pico-8 play session: no input (idle)

[t = 1 s] idle ~1s (no d-pad/buttons)
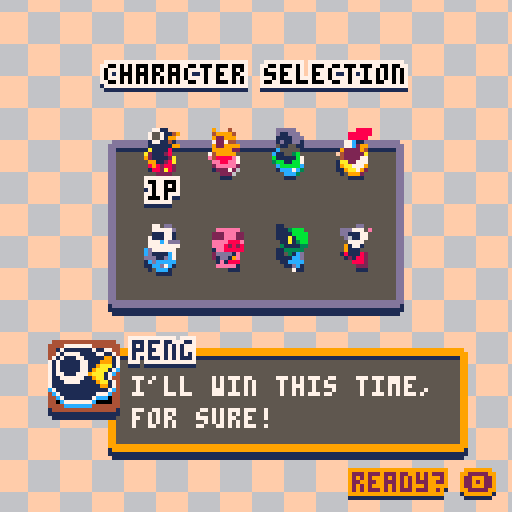
[t = 2 s] idle ~2s (no d-pad/buttons)
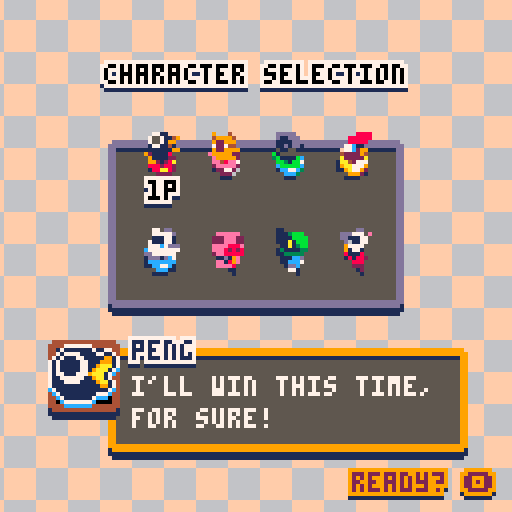
[t = 4 s] idle ~4s (no d-pad/buttons)
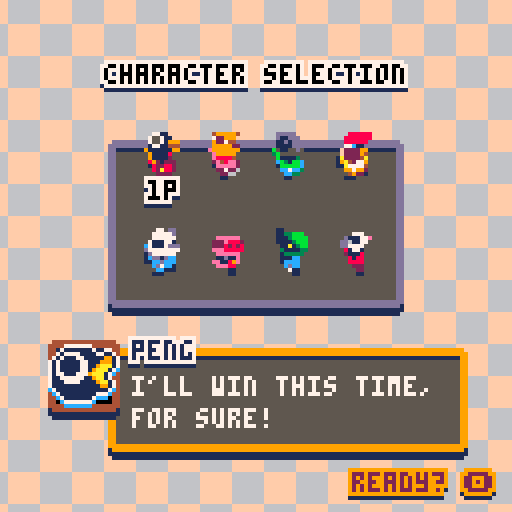
[t = 6 s] idle ~6s (no d-pad/buttons)
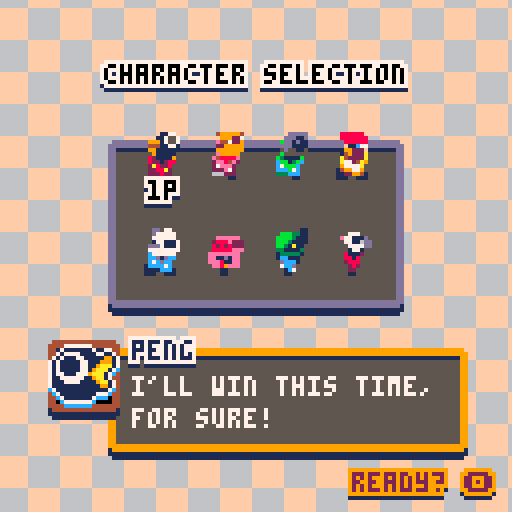
[t = 8 s] idle ~8s (no d-pad/buttons)
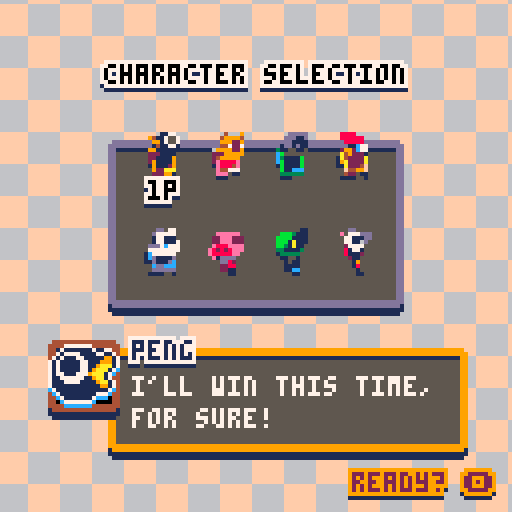

pico-8 cartridge
version 35
__lua__
--game maker
--[[
mx=0  my=0//map x/y
mx8=0 my8=0
mw=16 mh=16
//mw8=0 mh8=0
//mwc=0 mhc=0
]]--
//xof=0 yof=0//24
cam_x=0  cam_y=0

ic=0 sw=3

ww=128//flr(128/mw)*mw
wh=64//flr(64/mh)*mh
ww8=1024//ww*8
wh8=512//wh*8

fwait=0

dxs={-1,1,0,0}
dys={0,0,-1,1} 

scene="menu"
song=nil

function gotoscene(s)
 scene=s
 //_init()
 inits[scenes[scene]]()

 //18 - space
 //30 -
 //48 - 
 play(scene=="play" and 18 or 48)  
end

function play(m)
 if(m==song)return
 song=m
 music(m)
end

function _init() 
 
 scenes={
  menu=1,
  play=2,
  news=3,
  char=4,
  scor=5,
  podi=6,
  prac=7
 }

 inits={
  ini_menu,
  ini_play,
  ini_news,
  ini_char,
  ini_scor,
  ini_podi,
  ini_prac
 }

 updates={
  upd_menu,
  upd_play,
  upd_news,
  upd_char,
  upd_scor,
  upd_podi,
  upd_prac,
 } 

 draws={
  drw_menu,
  drw_play,
  drw_news,
  drw_char,
  drw_scor,
  drw_podi,
  drw_prac
 }

 draw_ends={
  drwend_menu,
  nil,
  nil,
  drwend_char,
 }
 
 gotoscene(scene)
 //inits[scenes[scene]]()
end

--[[
function upsc()
 //mx8=mx*8
 //my8=my*8
 //mw8=mw*8
 //mh8=mh*8
 //mwc=mw+mx-1
 //mhc=mh+my-1
end]]--

function upd_cam()
 camera(cam_x,cam_y)
end

function cit(sv,f)
 return (sv or sw)/2
 -cos(time()*(f or 0.72))*(sv or sw)/2
end


function _update()
 ci=cit()
 
 while fwait>0 do
  fwait-=1
  flip()
 end
 
 upd_cam()
 //upsc()
 
 updates[scenes[scene]]()
 allsteps()
end

function _draw()
 cls()
 pal()

 draws[scenes[scene]]()
 alldraws()
 local de=draw_ends[scenes[scene]]
 if(de)de()
 //debug
 print(str,cam_x,cam_y+8,7) 
end


str=""
function prnt(s)
 if(s==nil)return
 str= s .."\n" .. str
end

-----
-----
objs={}
function b2n(value)
 return value==true and 1 or 0
end

function objdist(u,v)
 return pdist(u.x,u.y,v.x,v.y)
end

function objdir(u,v)
 return pdir(u.x,u.y,v.x,v.y)
end

function pdist(x1,y1,x2,y2)
 local xx=x2-x1
 local yy=y2-y1
 return sqrt(xx*xx+yy*yy)
end

function pdir(x1,y1,x2,y2)
 return atan2(x2-x1,y2-y1)*360 
end

function mot_add(obj,d,spd)
 obj.hs+=cos(d/360)*spd
 obj.vs+=sin(d/360)*spd
end

function mot_set(obj,d,spd)
 obj.hs=cos(d/360)*spd
 obj.vs=sin(d/360)*spd
end

function rndf(i)
 return rnd(i)-i/2
end

function boxd(u,v,d)
 return abs(u.x-v.x)<d 
     and abs(u.y-v.y)<d
end

function destroy(obj)
 if(obj==nil)return
 obj.step=nil
 obj.draw=nil
 del(objs,obj)
end

function allsteps()
 zorder()
 
 foreach(objs, function(u)
  step(u)
  if(u.step)u.step(u)
 end)
 
end

function alldraws()
 
 foreach(objs,function(u)
  if u.draw then
   u.draw(u)
  elseif not u.vis==false 
  and incam(u)
  then
   draw(u)
  end 
 end)
 
end

function step(obj)
 if(obj==nil)return

 obj.px,obj.py,obj.pz=obj.x,obj.y,obj.z
 
 obj.spd=sqrt(obj.hs*obj.hs
              +obj.vs*obj.vs)
//             +obj.zs*obj.zs)
             
 obj.x+=obj.hs 
 obj.y+=obj.vs
// obj.z+=obj.zs
 obj.ci+=obj.as
 
 if obj.ang then
  while obj.ang>360 do
   obj.ang-=360
  end
 
  while obj.ang<0 do
   obj.ang+=360
  end
 end

 while obj.ci<0 or obj.ci>=obj.ic do
  if(obj.animend)obj.animend(obj)
  
  if obj.re then
   obj.as*=-1
   obj.ci= obj.ci<0 and 0 or obj.ic-0.001
   return
  end
  
  obj.ci=obj.ci+obj.ic*(obj.ci<0 and 1 or -1)
 end
 
end

function draw(obj,x,y)
 if(not obj or not obj.sp) return
 
 obj.esp=flr(obj.sp+obj.ci)
  
--[[ local col=nil
 if obj.outline then 
  col = obj.ocolor
 end]]--
 
 local tx=obj.x+(x or 0)//+xof+mx8
 local ty=obj.y+(y or 0)//-(obj.z or 0)//+yof+my8
 
 //prnt(obj.sp.."-"..obj.ci)
  
 if obj.ang then
  spr_r(obj.esp,tx,ty,obj.ang,1,1)
 else
  spr(obj.esp,tx,ty)
 end
 --[[
 outline_sprite(obj.esp,
 obj.outline and obj.ocolor or nil,
 tx, ty,
 1,1,//abs(obj.xs), abs(obj.ys),
 (obj.xs or 0)<0,(obj.ys or 0)<0)  
 ]]--
end

function nobj(sp,ix,iy,pf)
 local ao={
  sx=ix,sy=iy,
  x=ix, y=iy, 
  px=ix, py=iy,
  xs=1, ys=1,
  hs=0, vs=0,
  z=0,  //zs=0,//zscale=1
  sp=sp, esp=sp,
  as=1, ic=1, ci=0,
  re=false,
  sw=8, sh=8,
  vis=true
 }
 
 if pf then return ao end
 add(objs,ao) 
 return ao
end


function create(obj)
 add(objs,obj)
 return obj
end


function addtotbl(tbld,tbls)
 for i, v in pairs(tbls) do  
  tbld[i]=v
 end
end


function zorder()
 local a=objs
 
 for i=1,#a do
  local j = i
  while j > 1 and a[j-1].z > a[j].z do
   a[j],a[j-1] = a[j-1],a[j]
   j-=1
  end
 end
end

function outline_sprite(nn,col_outline,x,y,w,h,flip_x,flip_y)
  
  local n=nn or 0

  -- draw outline
  if col_outline then
   flx=flip_x
   fly=flip_y
   
   shadow(n,12,2,x,y+1,w,h)//,w,h,flip_x,flip_y)
   shadow(n,7,2,x,y,w,h)//,w,h,flip_x,flip_y)
   shadow(n,col_outline,1,x,y,w,h)//,w,h,flip_x,flip_y)
  end

  -- reset palette
  pal()
  
  -- draw final sprite  
  spr(n,x,y,w,h,flip_x,flip_y)
  
end

function shadow(n,c,d,x,y,w,h,flip_x,flip_y)
 colorize(c)
 
 for xx=-d,d do
  for yy=-d,d do
   if abs(xx)+abs(yy)==d then
    spr(n,x+xx,y+yy,w,h,flx,fly)
   end
  end
 end
end

function colorize(c)
 for col=1,15 do pal(col,c) end 
end

function outline_text(str,x,y,col,ocol)
 for i=-1,1 do
  for j=-1,1 do
   print(str,x+i,y+j,ocol)
  end
 end
 print(str,x,y,col)
end

function incam(u)
 return u.x==mid(cam_x-8,u.x,cam_x+127)
 and u.y==mid(cam_y-8,u.y,cam_y+127)
end

function setoutline(u,col)
 u.outline=true//col and true or false
 u.ocolor=col or 0
end

function grid(maxi,maxj,func)
 for i=1,maxi do
  for j=1,maxj do
   local b=func(i,j)
   if(b==false)return false
  end
 end
 return true
end

function clamp(cv,tv,th)
 return abs(cv-tv)<th and tv or cv
end

function avg(a,b)
 return (a+b)/2
end

function ppos(u)
 u.x=u.px or u.x
 u.y=u.py or u.y
end

function spos(u)
 u.x=u.sx
 u.y=u.sy
end

function flpc()
 return rnd(2)>1
end

function fspd(u,f)
 u.hs*=f
 u.vs*=f
end

--[[function toclp(v,seg)
 return flr(v/seg)*seg
end]]--

//rotate
function spr_r(s,x,y,a,w,h)
 sw=(w or 1)*8
 sh=(h or 1)*8
 sx=(s%16)*8
 sy=flr(s/16)*8
 x0=flr(0.5*sw)
 y0=flr(0.5*sh)
 a=a/360
 sa=-sin(a)
 ca=cos(a)
 for ix=0,sw-1 do
  for iy=0,sh-1 do
   dx=ix-x0
   dy=iy-y0
   xx=flr(dx*ca-dy*sa+x0)
   yy=flr(dx*sa+dy*ca+y0)
   if (xx>=0 and xx<sw and yy>=0 and yy<=sh) then
    local sv=sget(sx+xx,sy+yy)
    if sv!=0 
    and sx+xx>=sx 
    and sx+xx<sx+8
    and sy+yy>=sy
    and sy+yy<sy+8
    then
     pset(x+ix,y+iy,sget(sx+xx,sy+yy))
    end
   end
  end
 end
end

function shuffle(t)
 for n=1,#t*2 do -- #t*2 times seems enough
  local a,b=flr(1+rnd(#t)),flr(1+rnd(#t))
  t[a],t[b]=t[b],t[a]
 end
 return t
end

function reverse(t)
 for i=1,#t/2 do
  local oob=t[i]
  local ti=#t-i+1
  t[i]=t[ti]
  t[ti]=oob
 end
end
-->8
--main menu
bindex=2
pbindex=nil
game_mode="cup"

xof=0


function ini_menu()
 reload()
 pbindex=nil
 //music(30)
 
 menuitem(1)
end

function upd_menu()
 
 //play stuff
 if(hitinv>0)hitinv-=1
 
 
 if pbindex!=bindex then
  destroycars()
  carc=1
  
  if bindex==1 then
   //nothing here news
  elseif bindex==2 then
   for i=1,3 do
    ncar(i,25+i*10,60)   
   end  
  elseif bindex==3 then
   for i=1,3 do
    local nc=ncar(i,25+i*10,60) 
    if(i==1)bombc=nc
   end
   
   dmtype=2
  elseif bindex==4 then
   ncar(1,25+1*10,60)   
  end
  
  crsx={42,68,42}
  crsy={50,50,50}
  dmwait=0
  pbindex=bindex 
 end
 //carcolcheck()

 
 xof=clamp(xof*0.68,0,1)
 
 if(btnp(0))bindex-=1 xof=8 sfx(62)
 if(btnp(1))bindex+=1 xof=-8 sfx(62)
 bindex=mid(2,bindex,4)
 
 if btnp(4) then
  sfx(61)
  //todo set values
  if bindex==1 then
   gotoscene("news")
  elseif bindex==2 then
   destroycars()
   tlaps=10
   tcars=8
   
   milaps={
   flr(1),//rnd(2)+0),
   flr(rnd(2)+2),
   flr(rnd(2)+4),
   flr(rnd(2)+6)}//{1,2,3,4,5,6,7}
   
   game_mode="cup"
   gotoscene("char")
  elseif bindex==3 then
   destroycars()
   tlaps=0
   tcars=8
   milaps={1}
   game_mode="grounds"
   gotoscene("char")
  elseif bindex==4 then
   destroycars()
   gotoscene("prac")
  end
  
 end
end

x=-50
function drw_menu()
 //rect(0,0,127,127,1)
 
 //oval(40,54,88,74)
 
 tic()

 local cols={
  {15,14,14},//news
  {15,6,9},//cup
  {6,12,13},//grounds
  {6,7,7},//prac
 }//white

 pal(13,cols[bindex][3])
 map(3,3,xof+24,24,10,7)
 pal()
end

function drwend_menu()

 local mtexts={
  "news",
  "grand prix",
  "battle royale",
  "practice",
  "credits",
 }
 
 
--logo

 local lx=63-5*8/2
 local ly=2//2+cit(6,0.53)*0.75
 shadow(139,1,1,
 lx,ly+1,5,4)
 shadow(139,2,1,
 lx,ly,5,4)
 pal()
 spr(139,lx,ly,5,4)
 
 //rectfill(0,1,7,6,0)
 //spr(144+flr(time()*4)%4,0)
 
--game mode title 
 local ccs={2,2,1,5,5}
 local at=mtexts[bindex]
 outline_text(
 at,
 64-#at*2+xof/2,82,10,ccs[bindex])
 
--arrow buttons  
 if bindex>2 then
  spr(182,16+cit()/2,52,1,1)
 end
 
 if bindex<#mtexts-1 then
  spr(183,106-cit()/2,52)
 end
 
--play
 outline_textb("play 🅾️",
 50,94+cit()/2,ccs[bindex])

--by calixjumio
 //outline_textb(
 print(
   "\66\89",2,121,5,1) 
 outline_text("@\67\65\76\73\88\74\85\77\73\79",
   13,121,9,1)
 //outline_textb(
 print(
 "\77\85\83\73\67 \66\89",
 68,121,5,1)
 outline_text(
 "gruber",103,121,14,1)   
end

function outline_textb(astr,x,y,c,c2)
 outline_text(astr,x+cam_x,y+1+cam_y,1,1)
 outline_text(astr,x+cam_x,y+cam_y  ,c or 0,c2 or 7)
end


t=0
function tic()

local pcol={1,0}

 local cols={
  {15,14},//news
  {15,6},//cup
  {12,6},//grounds
  {7,6},//prac
 }//white

 local inplay=scene=="play"
           or scene=="scor"
 local bc=inplay
       and pcol
       or  cols[bindex]
 
 local tt=inplay and 0.03 or time()/16 
 tx=sin(tt)*32+0.5//t%(8*#bc)
 ty=cos(tt)*32+0.5//t%(8*#bc)
 for i=-4,20 do
  for j=-4,20 do
   //local sp=184+(i+j)%2
   local c=1+(i+j)%#bc
   local xp=i*8-tx
   local yp=j*8-ty
   local acol=
   rectfill(xp,yp,xp+7,yp+7,bc[c])
  end
 end
 
 //rectfill(0,32,127,127-56,bgs[bindex])
 //t=t+bindex/2-1
end
-->8
--play

crsx={}
crsy={}
cars={}
gmode=1

milaps={1}//{1,2,3,4,5,6,7}
mindex=1
maplv=1

dmwait=1
racen=1
tlaps=1//10
mlaps=0
rwait=0
lwait=0
placc={}
hitinv=0

function ini_play()
 maplv=milaps[mindex]
 mlaps=0
 palt()
 placc={}
 rwait=30*3.5
 
 local mtxt="end race"
 menuitem(1,mtxt, function()
  gotoscene("menu")
 end) 
 
 reload()
 destroycars()
 
 rerace()
end

function destroycars()
 if cars then
  foreach(cars, function(acar)
   destroy(acar)  
   del(cars,acar)
  end)
 end
end

function rerace()
 
 //1. snipe
 //2. bomb
 dmtype=1
 dmtime=30*15
 dmwait=30*15
 bombc=nil
 hitinv=0
 cars={}
 crsx={}
 crsy={}
 
 //move all to 0,0
 for i=0,15 do
  for j=0,15 do
   mset(i,j,
   mget(maplv*16+i,j))
  end
 end
 
 for s=112,127 do
  for i=0,0+15 do
   for j=0,15 do
    if mget(i,j)==s then
     add(crsx,i*8)
     add(crsy,j*8)
     mset(i,j,80)
    
    elseif mget(i,j)==110then 
     
     if #cars<tcars then
      local id=c_cars[#cars+1].id
     
      local acar=ncar(id,
      i*8,j*8)  
         
      for cci=1,#ctrls do
       if ctrls[cci]==acar.id then
        acar.ctrlid=cci-1
        acar.ctrl=true  
        
        acar.draw=function(u)
         cardraw(u)
         if flr(time()*8)%2==0 
         and rwait>0 then
          outline_text(
          (acar.ctrlid+1).."p",
          u.x+1,u.y-8,0,7)
         end
        end    
       end
      end
      
      
     end  
     mset(i,j,80)
     
    end
    
   end
  end
 end
 
 add(crsx,crsx[1])
 add(crsy,crsy[1])
 
end

function ncar(id,x,y)
 local sp=1+(id-1)*8
 local car=nobj(sp,x,y)
 add(cars,car)
 car.id=id-1
 car.ang=0
 car.place=0
 car.as=0.25
 car.ic=4
 car.ts=0
 car.turn=0
 car.run=0
 car.curt=1
 car.col=7
 car.laps=0
 car.xs=-1
 car.draw=cardraw
  
 car.step=function(u)
  
  if(rwait>0)return
  
  if game_mode=="cup" then
   if u.laps>=tlaps then
    u.ctrl=false
   end
  end
     
  u.z=u.y
  
  local pd=pdir(u.x,u.y,
            crsx[u.curt],
            crsy[u.curt])
  local pdst=pdist(u.x,u.y,
            crsx[u.curt],
            crsy[u.curt])
  local da=u.ang-pd+rndf(100)
   
   
  if u.ctrl then
   //user input
   if(btn(0,u.ctrlid))u.turn=1
   if(btn(1,u.ctrlid))u.turn=-1
   if(btn(2,u.ctrlid))u.run=1
   if(btn(3,u.ctrlid))u.run=-1
   
  else
   
   
   if abs(da)<60 or abs(da)>300 then
    u.run=1
   end
   
   if (da<-10 and da>-170)
   then
    u.turn=1 
   elseif (da>10 and da<170)
   then
    u.turn=-1
   elseif da>0
   then
    u.turn=1 
   else
    u.turn=-1
   end
   
   //if close enough, +1 curt
   
  end 
  
  if pdst<24 then    
    u.curt+=1
    if(u.curt>#crsx-1)u.curt=1 
  end
  
  u.ts+=u.turn
  u.ang+=u.ts
  u.ts*=0.75
  u.turn*=0.75
  u.run*=0.75
  
  local tx=u.x/8+0.5
  local ty=u.y/8+0.5
  
  local fl=mget(tx,ty)
  
  if u.curt>=#crsx-1 and fl==111 then
   u.curt=1
   u.laps+=1
   if u.laps>mlaps then
    mlaps=u.laps
    lwait=60
   end
   
   if u.laps==tlaps then
    add(placc,u.id+1)
    u.fplace=#placc
   end
   
   snd(0)
   //addvfx(140,u.x,u.y-4)
  end
  
  if dmwait<=0 then
   
   if dmtype==1
   and u.place==#cars then
    u.run*=1.1
   end
   
   if dmtype==2
   and bombc==u then
    u.run*=1.25
   end
   
   if dmtype==3 
   and u.place==1 then
    fspd(u,0.92)
    u.turn+=rndf(1)
   end
   
  end
  
  if fget(fl,5) then
  //slippery
   mot_add(u,u.ang,u.run/20)
   u.ic=2
  elseif not fget(fl,0) then
  //bumpy
   mot_add(u,u.ang,u.run/5)
   fspd(u,0.9)
   u.ic=2
  else
  //normal
   mot_add(u,u.ang,u.run/5) 
   fspd(u,0.9)
   u.ic=4
  end 
  
  if u.run>0 
  and scene=="play" then
   sfx(59,2,u.spd*10,u.spd*10+1)
  end 
  
  local f0=fget(fl,1)
  local f1=fget(fl,2)
  local f2=fget(fl,3)
  local f3=fget(fl,4)
  
  local iscor= (f0 and f2)
  or (f0 and f3)
  or (f1 and f2)
  or (f1 and f3) 
  local sf= iscor and 0.025 or 0.1
  
  if f0 or f1 or f2 or f3 then
   snd(2)
  end
  
  if(iscor)fspd(u,0.9)
  
  if f0 and f1 and f2 and f3 then
   
   local dist=pdist(u.x,u.y,flr(tx)*8,flr(ty)*8)-1
   local adir=pdir(u.x,u.y,flr(tx)*8,flr(ty)*8)
   mot_add(u,adir,-dist*dist*0.05)
  else
   if f0 then
   
    local xdist=tx*8-u.x-1
    u.hs-=xdist*xdist*sf
   end
  
   if f1 then
    local xdist=tx*8-u.x-1
    u.hs+=xdist*xdist*sf
   end
  
   if f2 then
    local ydist=ty*8-u.y-1
    u.vs-=ydist*ydist*sf
   end
  
   if f3 then
    local ydist=ty*8-u.y-1
    u.vs+=ydist*ydist*sf
   end
  end  
 end
 
 return car
end

function cardraw(u)
 for i=0,2 do
  spr_r(u.sp+2-i,u.x,u.y-i+1,u.ang,1,1)   
 end
    
 if(u.hs>0.1)u.xs=-1
 if(u.hs<-0.1)u.xs=1
 
 spr(u.sp+u.ci+3,u.px+1,
 u.py-4,1,1,u.xs==1)  
 
 //place
 if u.fplace then
  outline_textb(u.fplace,
  u.x+3,u.y-8)
 end
 
 if dmwait>0 then return end
 
 if dmtype==1
 and u.place==#cars then
  spr(128+(time()*10)%4,
  u.px*4-u.x*3,u.py*2-u.y-8)
  return
 end
 
 //draw bomb
 if dmtype==2
 and u==bombc then
  spr(132+(time()*10)%4,
  u.px*4-u.x*3-2,u.py*2-u.y-8)
  return
 end
 
 //draw crown
 if dmtype==3
 and u.place==1 then
  spr(144+(time()*10)%4,
  u.px*4-u.x*3,u.py*2-u.y-8)
  return
 end
end
 
function upd_play()
 if rwait>0 then
  rwait-=1
  return
 end
 
 if lwait>0 then
  lwait-=1
 end
 
 if dmwait>0 then
  if(game_mode=="grounds")dmwait-=1
  if dmwait==0 then
   if dmtype==2 then
    bombc=cars[#cars]
   end 
  end 
 else
  dmtime-=1
 end
 
 //if everyone finished lines
 //destroy all and goto
 if #placc==#c_cars then
  if next_scene==nil then
   if game_mode=="grounds" then
    //reverse array
    reverse(placc)
   end
  

   next_scene=#milaps>1 and "scor" or "podi"
    
   nswait=60
  else
   nswait-=1
   if nswait<=0 then
    destroycars()
    if(#milaps<=1)scorensort()
    //prnt(#milaps)
    gotoscene(next_scene)
    next_scene=nil
   end
  end
 end
 
 if(hitinv>0)hitinv-=1
 
 if(#crsx>2)carorder()
 
 for i=1,#cars do
  cars[i].place=i
 end
 
 if dmtime<=0 then
  
  
  if dmtype==1 then
   local u=cars[#cars]
   
   add(placc,u.id+1)
    u.fplace=#cars

   del(cars,u)
   destroy(u)
  elseif dmtype==2 then
   local u=bombc
   add(placc,u.id+1)
    u.fplace=#cars
   
   del(cars,u)
   destroy(u)
   
   bombc=nil
  elseif dmtype==3 then
   
  end
  
  
  dmwait=30*#cars*2
  dmtime=30*#cars*2
  dmtype=dmtype%3+1
  
  if #cars==1 then
   dmtype=-1
   
   local u=cars[1]
   add(placc,u.id+1)
   u.fplace=1
   
   
  end
   
  
 end

 
 carcolcheck()
end


function carcolcheck()
//check collisions
 for i=1,#cars do
 
  local u=cars[i]
  for j=1,#cars do
  
   local co=cars[j]
   if not(co==u) then
   
    if boxd(u,co,8)then
     local ds=objdist(u,co)
     if ds<8 then
    
      local pd=objdir(u,co)
      mot_add(u,pd,-0.8)
      mot_add(co,pd,0.8)
      
      //if bumpy cars
--[[
      u.turn+=rndf(2)
      co.turn+=rndf(2)
      u.ang+=rndf(2)
      co.ang+=rndf(2)
      ]]--
      fspd(u,0.98)
      fspd(co,0.98)
      
      if(u.place<co.place)then
       snd(1)
      end
     
      if u==bombc  
      and hitinv<=0 then
      
       bombc=co
       hitinv=4
            
      end
      fspd(u,0.5)
     end//end if collides
    end//end if box collide
   end//end if not same obj
   
  end//end for i
 end//end for j
end


function drw_play()
 tic()
 map(3,3,xof+24,24,10,7)
 
 map(0,0,0,0,16,16)
 
 
 if game_mode=="grounds"
 and rwait<=0 then
  
  if dmwait>0 then
   local secs=tostr(flr(dmwait/30)).."\83"
  
  	outline_textb("standby",50,56)
  	outline_textb(secs,64-#secs*2,64)
  else
   local secs=tostr(flr(dmtime/30)).."\83"

   if dmtype<3 then
  	 outline_textb("\69\76\73\77\73\78\65\84\73\78\71",64-22,50)  
   end
   
   if dmtype>=0 then
    local txts={
     "last place!",
     "hot potato!",
     "huge crown!"
    }
    txts[0]="oops"
  	 outline_textb(txts[dmtype],64-#txts[dmtype]*2,56)
  	 outline_textb(secs,64-#secs*2,64)
   end
  end
 end
 
 
 local ssx=64-12
 local ssy=64-4
 if rwait>0 then
  spr(176,ssx,ssy,3,1)
  spr(179,ssx,ssy,3-flr(rwait/30),1)
  
  local tlx=tlaps.." laps"
  if game_mode=="grounds" then
   tlx="survive"
  elseif game_mode=="cup" then
   
   if rwait>60 then
    tlx="race "..mindex.."/"..#milaps   
    if mindex==#milaps then
     tlx="last race"
    end
   end  
  end
  
  
  if(rwait==1)lwait=60
  outline_textb(tlx,64-#tlx*2,64-12,0,7)
 end
 
 
 if game_mode=="cup"
 and lwait>0 
 and mlaps<tlaps then
  local tlx="lap "..(mlaps+1).." / "..tlaps
  if(mlaps+1==tlaps)tlx="final lap"
  outline_textb(tlx,64-#tlx*2,64-12,0,7)
 end
 
 if dmtype==-1 then
  return
 end
 
 local lcar=cars[#cars]
 if(bombc)lcar=bombc
 if(dmtype==3)lcar=cars[1]
 
end

function carcompare(acar,lcar)
 
 if acar.laps<lcar.laps then
  //if less laps: do
  return false
 elseif acar.laps==lcar.laps 
 and acar.curt<lcar.curt then
  //if = laps less curt: do
  return false
 elseif acar.laps==lcar.laps 
 and acar.curt==lcar.curt then
  //same laps and curt
  local dl0=pdist(lcar.x,lcar.y,crsx[lcar.curt],crsy[lcar.curt])
  local dl1=pdist(lcar.x,lcar.y,crsx[lcar.curt+1],crsy[lcar.curt+1])
  local da0=pdist(acar.x,acar.y,crsx[acar.curt],crsy[acar.curt])
  local da1=pdist(acar.x,acar.y,crsx[acar.curt+1],crsy[acar.curt+1])
 
  if acar.laps==lcar.laps
  and acar.curt==acar.curt 
  and da0+da1>dl0+dl1
  then
   return false
  end
 end//end if
 
 return true
end

function carorder()
 if #cars<2 then return end
 
 local a=cars

 for i=1,#a do
  local j = i
  
  while j > 1 
  and not carcompare(a[j-1],a[j]) do
   a[j],a[j-1] = a[j-1],a[j]
   j-=1
  end
 end
end



function addvfx(sp,x,y)
//   addvfx(140,u.x,u.y-4)
 local n=nobj(sp,x,y)
 n.as=0.1
 n.z=100
 n.animend=destroy
 n.step=function(u)
  u.vs+=0.25
  mot_add(u,rnd(360),0.1)
  fspd(u,0.96)
 end
 mot_add(n,90,2)
end

function snd(i)
 if(scene!="play")return
 if not sc then
  sc={}
  for i=0,4 do
   sc[i]=0
  end
  
 end

 local sci=sc[i] 
 sfx(i*4+sci)
 sci+=1
 if(sci>=4)sci=0
 sc[i]=sci
end
-->8
--news

function ini_news()
 
end

function upd_news()
 if btnp(5) then
  gotoscene("menu")
 end
end

function drw_news()
 tic()
 
 map(3,3,xof+24,24,10,7)

end
-->8
--char

chindex=1
ctrls={}//each ctrl linked to
        //id of car 
isrdy=false
tcars=8
c_cars={}
r_cars={}

p_chars={
 {1,"peng", 1, 
 "i'll win this time, "..
 "for sure!",
 "that was close!     "..
 "                    ",
 "i did it! hi mom!   "..
 "hi sis, i'm on tv!  "},
 
 {2,"fozz", 2, 
 "i'm the numero uno, "..
 "that's what i say",
 "heh, the first spot "..
 "is mine",
 "ha ha ha, drinks are"..
 "on me!!!"},
 
 {3,"cham", 5, 
 "aaaaaaaaaaaaaaaaaaa "..
 "aaa",
 " aaaaaaaaaaaaaaaaaaa"..
 "aaa",
 "aaaaaaaaaaaaaaaaaaaa"..
 "aaa"},
 
 {4,"peck", 8, 
 "you won't outwit me "..
 "chump",
 "it was a great race "..
 "and a better outcome",
 "i'm happy with this "..
 "results"},
 
 {5,"samy",12, 
 "is all about speed, "..
 "the road, and you",
 "the race isn't over "..
 "until i'm dead",
 "yeah!!, woo hoo!!   "..
 ""},
 
 {6,"pegy",14, 
 "no car has a chance "..
 "against this baby",
 "bwahaha!! what did i"..
 "tell you",
 "visit our website we"..
 "repair and build m.."},
 {7,"snek", 3,
 "you all gonna eat my"..
 "dust ★★★", 
 "aaand the victory 's"..
 "4 meeee >:3",
 "wha did i tell you? "..
 "hell yeahhh boyzz!! "},
 
 {8,"mick",13, 
 "well, i will prove  "..
 "all them wrong!",
 "a close competition,"..
 "all us did owr best",
 "and thanks to my mom"..
 "and family who su..."},
 
}

function ini_char()
 cars={}
 mindex=1
 iswait=false
 
 for i=1,8 do
  local acar=ncar(i,((i-1)%4)*16+36,48+flr((i-1)/4)*24-12)  
  
  acar.id=#cars
  acar.step=function(u)
   u.ang-=2.5
   u.xs=(u.ang>90 and u.ang<270) and 1 or -1
  end
  acar.draw=function(u)
   cardraw(u)
   if chindex==u.id then
    local pch=p_chars[u.id]
    chardialog(u.id,pch[4])
    
   end
  end
  
  c_cars[i]={
   id=i,
   score=0
  }
  
 end
end

function upd_char()
 local pc=#ctrls
 
 if iswait then
  for i=0,5 do
   if btnp(i,pc) 
   and #ctrls<tcars then
    iswait=false
    //chindex+=1
   end
  end
 end
 
 
  if btnp(4,pc) 
  and #ctrls<tcars then
   sfx(61)
   for i=1,#ctrls do
    if ctrls[i]==chindex then
     return
    end
   end
   add(ctrls,chindex-1)
   iswait=true
   return
  elseif btnp(4) then
   sfx(61)
   if isrdy then
    
    while #c_cars>tcars do
     local r=flr(rnd(#c_cars))+1
     local cc=c_cars[r]
     
     local isc=false
     for i=1,#ctrls do
      if ctrls[i]==cc.id-1 then
       isc=true
       break
      end
     end
     
     if not isc then
      del(c_cars,cc)
     end
    end
    
    shuffle(c_cars)
    foreach(cars, destroy)
    gotoscene("play")
   else
    isrdy=true
   end
   return
  end
 
  
 if(chindex>#cars)chindex-=#cars
 if(chindex<0)chindex+=#cars
 
 if btnp(5) then
  sfx(60)
  if isrdy then
   isrdy=false
   return
  else
   iswait=false 
  end

  if #ctrls>0 then
   chindex=ctrls[#ctrls]+1
   ctrls[#ctrls]=nil  
   return
  end
  
  gotoscene("menu")
  foreach(cars, destroy)
  return
 end
 
 if btnp(0,pc) then
  chindex-=1 sfx(62)
 elseif btnp(1,pc) then
  chindex+=1 sfx(62)
 elseif btnp(2,pc) then
  chindex-=4 sfx(62)
 elseif btnp(3,pc) then
  chindex+=4 sfx(62)
 end
 
 chindex=mid(1,chindex,#cars)
 
end

function drw_char()
 tic()
 
 map(3,3,xof+24,24,10,7)
end

function drwend_char()

 
 outline_textb(
 "character selection",26,16)
 
 local ach=cars[chindex]
 if ach and not iswait then
  outline_textb((#ctrls+1).."p",
  ach.x+1,
  ach.y-10+cit()*0.2)
 end
 
 for i=1,#ctrls do
  local ach=cars[ctrls[i]+1]
  outline_textb(i.."p",ach.x+1,ach.y+9)
 end
 
 if(#ctrls>0)then
  local astr= isrdy
   and "go! 🅾️"
   or  "ready? 🅾️"
   
  outline_textb(astr,
  120-#astr*4,118, 
  isrdy and 10 or 2,
  isrdy and 0 or 9)
  //isrdy and 10 or 4,
  //isrdy and  4 or 0)
 end
 
end

function chardraw(uid,txp,typ)
 //frame

 pal(13,4)
 pal(5,0)
 map(0, 0,txp+1,typ-4,3,3)
 pal()
 //thumbnail
 outline_sprite(190+uid*2,1,
 txp+5,typ-2,2,2)
end

function chardialog(uid,text)
 local txp=8
 local typ=86
 
 pal(13,9)
 map(0,10,txp,typ-2,14,4)

 chardraw(uid,txp,typ)
    
 //name and desc
 local pch=p_chars[uid]

 local ll=20
 local pch4=text or "--"
 local cou=flr(#pch4/ll)
 for i=0,cou do
  local astr=sub(
  pch4,i*ll+1,
  min(#pch4,(i+1)*ll))
     
  //outline_textb(
  print(
  astr,
  txp+25,typ+8+8*i,7)
 end

 outline_textb(
 pch[2],
 txp+25,typ-1,pch[3],7)

end
-->8
--scor

function ini_scor()
 reload()
 scorensort()
 
 
 for i=1,8 do
  local ccar=c_cars[i]
  local acar=ncar(ccar.id,16,2+i*9)  
  acar.id=ccar.id
  acar.p=i
  acar.step=nil
  acar.draw=function(u)
  
   local dcar=c_cars[u.p]
   local pch=p_chars[u.id]
  
   //map(3,0,u.x-3,u.y-16,5,3)
   
   local ptx=u.p.."."..pch[2]
   print(ptx,
   28,
   u.y,7)
  
   local stx=dcar.score..
   "(+"..(dcar.lscore)..")"
   print(stx,
   116-#stx*4,
   u.y,
   7)
  
   cardraw(u)
  end
 end
end

function scorensort()

//add scores
 for i=1,#placc do
  local ccar=nil
  for j=1,#c_cars do
   if placc[i]==c_cars[j].id then
    ccar=c_cars[j]
    break
   end
  end
  
  local nsc=#placc-i
  ccar.score+=nsc
  ccar.lscore=nsc
 end
 
 //order c_chars
 local a=c_cars
 for i=1,#a do
  local j = i
  while j > 1 and a[j-1].score < a[j].score do
   a[j],a[j-1] = a[j-1],a[j]
   j-=1
  end
 end
end

function upd_scor()
 //on going out, destroy cars
 //again
 if btnp(4) then
  if game_mode=="cup" then
   if mindex<#milaps then
    mindex+=1  
    gotoscene("play")
   else
    //goto podium
    gotoscene("podi")
   end
  end
  
  return
 end
end

function drw_scor()
 tic()
 
 local cc=c_cars[1]
 local ccid=cc.id
 local tex=p_chars[ccid][5]
 chardialog(ccid,
 tex)
 
 local astr="next 🅾️"
 outline_textb(
 astr,120-#astr*4,118,10,0)
end
-->8
--podi
function ini_podi()
 reload()
 destroycars()
 
 //add cars on podium
 local pxs={64,40,88}
 local pys={40,48,52}
 
 
 for i=1,min(#placc,3) do
  local ccar=c_cars[i]
  local acar=ncar(placc[i],
  pxs[i]-4,
  pys[i]-4)
  acar.step=function(u)
   u.ang-=2.5
  end
  acar.draw=function(u)
   cardraw(u)
   local pvs={"1\83\84",
              "2\78\68",
              "3\82\68"}
   outline_textb(pvs[i],           
   u.x-1,u.y+10)
  end
  
 end
end

function upd_podi()
 if btnp(4) then
  destroycars()
  gotoscene("menu")
 end
end

function drw_podi()
 tic(true)
 
 local astr="quit 🅾️"
 outline_textb(
 astr,64-#astr*2,112,7,0)
 
 local ct="congratulations!"
 for i=1,#ct do
  local tc=sub(ct,i,i)
  outline_textb(tc,
  64-#ct*3-4+i*6,
  12+flr(sin(time()+i/12)+0.5),
  7,2)
 end
 
 local pxs={64,40,88}
 local pys={40,48,52}
 local cfl={10,4,13}
 local cbg={9,2,1}
 
 for iv=1,3 do
  local i=4-iv
  rectfill(pxs[i]-12,pys[i],
           pxs[i]+12,128,
           cbg[i])
  rectfill(pxs[i]-12,pys[i]-2,
           pxs[i]+12,pys[i]+6,
           cfl[i])
 end
 
 local chid=placc[1]
 if chid then
  local pch=p_chars[chid]
  chardialog(chid,pch[6])
 end    
end

-->8
--prac
pindex=1


function ini_prac()
 pindex=1
 
 maplv=1
 tlaps=10
 tcars=8
end


function upd_prac()
 if(btnp(2))pindex-=1 sfx(62)
 if(btnp(3))pindex+=1 sfx(62)
 
 if btnp(0) then
   sfx(62)
  if pindex==1 then
   maplv-=1
  elseif pindex==2 then
   tlaps-=1
  elseif pindex==3 then
   tcars-=1
  end
  
 elseif btnp(1) then
   sfx(62)
  if pindex==1 then
   maplv+=1
  elseif pindex==2 then
   tlaps+=1
  elseif pindex==3 then
   tcars+=1
  end
 end
 
 maplv=mid(1,maplv,7)
 tlaps=mid(1,tlaps,20)
 tcars=mid(1,tcars,8)
 pindex=mid(1,pindex,3)
 
 if btnp(4) then
  sfx(61)
  milaps={maplv}
  game_mode="cup"
  gotoscene("char")
 end
 
 if btnp(5) then
  sfx(60)
  gotoscene("menu")
 end
end

function drw_prac()
 tic(true)
 
 local strs={
  "map       "..maplv,
  "laps     "..(tlaps<10 and " " or "")..tlaps,
  "cars      "..tcars
 }
 
 for i=0,15 do
  for j=0,15 do
   local s=mget(i+maplv*16,j)
   local ss=4
   local ox=32
   local oy=48
   if(s>=112 and s<=127)s=80
   if s!=0 then
    sspr((s%16)*8,8*flr(s/16),
         8,8,
         i*ss+ox,j*ss+oy,ss,ss)
   end
  end
 end
 
 for i=1,3 do
  local tt=strs[i]
  outline_textb(tt,64-#tt*2,8+i*8)
  if i==pindex then
   spr(182,8*8.5+cit()/2-2,8+i*8-1)
   spr(183,8*11-cit()/2+2,8+i*8-1)
  end
 end
 
 
 
end
__gfx__
00000000000000000000000000000000077110000000000000000000000000000000000000000000000000000000000090004000000000000000000090004000
000000009999800002888222011001107557114907711000077110000111100000000000eeeee0000e2222260110011049999400900040004999994049999900
00700700a21122a00288822201100110755719907557114975571100751111000000000074884e700e2222260110011092299900499994007229990072274400
00077000a11112809288888200000000177114107557199075571999115714000000000078888ee00e2222260000000072274400922999009227440092294400
00077000a11112809288888200000000111111991771141017711444111119990000000078888ee00e2222260000000092299990722744009999922099999220
00700700a21122a00288822201100110011110001111119911111199111114990000000074884e700e2222260110011099999220922999909999999099999990
000000009999800002888222011001100000000001111000011110000111100000000000eeeee0000e2222260110011009999900999992200999990009999900
00000000000000000000000000000000000000000000000000000000000000000000000000000000000000000000000000000000099999000000000000000000
00000000000000000000000000000000ddddd0000000000000000000ddddd0000000000000000000000000001110011100008888000000000000000000088880
00000000bbbbb00033ccccc301100110d11ddd00ddddd000ddddd000d11ddd00000000000faaaa00049999401110011100888888000088880088888800888888
00000000c1113b7033ccccc3011001101111ddd0d11ddd00d11ddd001d11dd0000000000f422477002fff99211100111008888800088888808888888077c8888
00000000c1111bb033ccccc3000000001d11dd101111ddd011d1dd001111ddd0000000009222277002fff99200000000077c11000088888008888880077c1100
00000000c1111bb033ccccc3000000005115511011d1dd101111ddd051155d50000000009222277002fff99200000000077c2990077c1100077c110000222990
00000000c1113b7033ccccc301100110055555005115511051155d500555550000000000f422477002fff9921110011100222940077c29900022299000222940
00000000bbbbb00033ccccc30110011000550000055555000555550000550000000000000faaaa00049999401110011100222200002229400022294000222200
00000000000000000000000000000000000000000000000000000000000000000000000000000000000000001110011100000000002222000000000000000000
000000000000000000000000111001110770dd00000000000000000000770dd0000000000000eee0000000000000000000000000000000000000000000000000
00000000ccddc000ddccccc111100111077777d00770dd0000770dd0077777d0000000000001eeee00000000000000000eeeeee00000000000000000222eee22
00000000cd11dc70ddddddc11110011101117710077777d0077777d0011177100000000000dd11ee0222280000000000222eee220eeeeee000000000222eee22
00000000c1111dc0ddddddc100000000711177100111771007777770711177100000000088ddd1981122281111000011222eee22222eee220eeeeee0e1ee8880
00000000c1111dc0ddddddc100000000777c7ddd7111771071117710777c7ddd0000000088ddd1881122281111000011eeee888e222eee22222e8882eee82828
00000000cd11dc70ddddddc11110011177777777777c7ddd71117ddd777777770000000000dd11ee0222280000000000eee82828eeee888e22282828eee88888
00000000ccddc000ddccccc11110011107777770777777777777777707777770000000000001eeee00000000000000000ee88888eee82828eee888880eeeeee0
0000000000000000000000001110011100000000077777700777777000000000000000000000eee00000000000000000000000000ee888880eeeeee000000000
0000000000000000000000000000000011000000000000000000000011000000000000000000000000000000000000000000dd00000000000000000000000000
000000000001110000000000000000001113bbb011000000110000001131bbb000000000000000000000000000000000ddd7770e0000dd000000000000000000
0000000001111cd001111c70000000001111bbbb1113bbb01133bbb0111a3bbb00000000000288200000000000000000dd111770ddd7770e0007770000077700
0000000001551cccc1111cc111000011111a1bbb1111bbbb1113bbbb111a1bbb000000000911188208118822110000110d611770dd1117700d11177e0d77777e
0000000001551cccc1111cc111000011011a13bb111a1bbb11113bbb011a13bb00000000091118820811882211000011007777000d611770dd611770dd111770
0000000001111cd001111c700000000003111133011a13bb011a13bb03111133000000000002882000000000000000000017710000777700dd777700dd677700
00000000000111000000000000000000003333300311113303111133003333300000000000000000000000000000000000011000001771000017710000177100
00000000000000000000000000000000000300000033333000333330000300000000000000000000000000000000000000000000000110000001100000011000
00000000000000000000000000000000000000000000000000000000000000000000000000000000000000000000000000000000000000000000000000000000
00000000000000000000000000000000000000000000000000000000000000000000000000000000000000000000000000000000000000000000000000000000
00000000000000000000000000000000000000000000000000000000000000000000000000000000000000000000000000000000000000000000000000000000
00000000000000000000000000000000000000000000000000000000000000000000000000000000000000000000000000000000000000000000000000000000
00000000000000000000000000000000000000000000000000000000000000000000000000000000000000000000000000000000000000000000000000000000
00000000000000000000000000000000000000000000000000000000000000000000000000000000000000000000000000000000000000000000000000000000
00000000000000000000000000000000000000000000000000000000000000000000000000000000000000000000000000000000000000000000000000000000
00000000000000000000000000000000000000000000000000000000000000000000000000000000000000000000000000000000000000000000000000000000
55555555000000000000000000000000000000000000000055555555555555555555555555555555555555555555555500000000000000000001dd5555dd1000
55555555000000000000000000000000000000000000000055555555555dd5555555555555555dd55dd5555550055555000000000000000000011dd55dd11000
55555555000000000000000000000000000000000000000055555555555dd555555555555555ddd55ddd5555555555550000000000000000000011dddd110000
55555555000000000000000000000000000000000000000055555555555dd5555dddddd5555ddd5555ddd5555555500500000000000000000000011dd1100000
55555555000000000000000000000000000000000000000055555555555dd5555dddddd555ddd555555ddd55555555550000000dd00000000000001111000000
55555555000000000000000000000000000000000000000055555555555dd555555555555ddd55555555ddd550055555000000dddd0000000000000110000000
55555555000000000000000000000000000000000000000055555555555dd555555555555dd5555555555dd55555555500000dd11dd000000000000000000000
5555555500000000000000000000000000000000000000005555555555555555555555555555555555555555555550050000dd1551dd00000000000000000000
00000000555555555555555555555555551dd000000dd1550000000000000000000dd555555dd000000dd555555dd00055555555000000005555555555555555
000000005551155555555555555555555551dd0000dd15550000000000000000000dd555555dd000000dd555555dd00055555555000000005557775551117775
0000000055111155555555555555555555551dd00dd155550000000000000000000dd555555dd000000dd555555dd00055555555000000005555575551117775
00000000511111155555555dd5555555555551dddd1555550000dddddddd0000000dddddddddd000000dd555555dd000dddddddddddddddd5555575551117775
0000000051111115555555dddd5555555555551dd1555555000dddddddddd0000001dddddddd1000000dd555555dd000dddddddddddddddd5555575557771115
000000005511115555555dd11dd555555555555115555555000dd111111dd0000001111111111000000dd555555dd00011111111111111115555575557771115
00000000555115555555dd1111dd55555555555555555555000dd555555dd0000000111111110000000dd555555dd00011111111555555555557775557771115
0000000055555555555dd110011dd5555555555555555555000dd555555dd0000000000000000000000dd555555dd00000000000555555555555555555555555
55555555555555555555555555555555555555555555555555555555555555555555555555555555555555555555555555555555555555555555555555555555
55550555555000555550005555505055555000555550555555500055555000555550005550550005505550555055000550550005505505055055000550550005
55500555555550555555505555505055555055555550555555555055555050555550505500550505005500550055550500555505005505050055055500550555
55550555555000555555005555500055555000555550005555555055555000555550005550550505505550555055000550555005505500055055000550550005
55550555555055555555505555555055555550555550505555555055555050555555505550550505505550555055055550555505505555055055550550550505
55500055555000555550005555555055555000555550005555555055555000555555505500050005000500050005000500050005000555050005000500050005
55555555555555555555555555555555555555555555555555555555555555555555555555555555555555555555555555555555555555555555555555555555
55555555555555555555555555555555555555555555555555555555555555555555555555555555555555555555555555555555555555555555555555555555
00000000000000000000000000000000000000000000000000000000000000000000000000000000000000000000000000000000000000000000000000000000
000880000000000000000000000ee0000000000008888aa00011a000000000000000000000000000000000000000000000000000000000000000000000000000
000880000000000000000000000ee000002200008888880001111000001100000000000000000000000000000000000000000000000000000000000000000000
000880000008800000000000000ee000022220008888880001111000011110000000000000000000000000000000000000000000000000000000000000000000
000880000008800000222200000ee000022220008888880000110000011110000000000000000000000000000000000000000000000000000000000000000000
0000000000000000002222000000000000220000888888000000000000110000000000000000000000000000079077aa000007aaa900007aaaa00079077aa000
00008800000088000002222000000000000000000888800000000000000000000000000000000000000000000aa7aaaaa0007aaaaa9007aaaaaa00aa7aaaaa00
0000000000000000000000000000ee00000000000000000000000000000000000000000000000000000000000aaaaaaaaa0aaa00aaa0aaaee9aaa0aaaaaaaaa0
00000000000000000000000000000000000000000000000000000000000000000000000000000000000000000aaae0aaaa0aa7aaaae0aaee099aa0aaae0aaaa0
00000000000000000000000000000000000000000000000000000000000000000000000000000000000000000aaa000aaa0aaaaaae00aa90009aa0aaa000aaa0
0a0aa0e0090a90e00909e0e0090790e0000000000000000000000000000000000000000000000000000000000aaa000aaa0aa9000000aa99099aa0aaa000aaa0
0aa999900aa999900999999007aa9990000000000000000000000000000000000000000000000000000000000aaa000aaa0aaa900aa0aaa9997ae0aaa000aaa0
0a9999900aa999900a9999900aaa9990000000000000000000000000000000000000000000000000000000000aaa000aae00aaaaaae00aaaaaaa00aaa000aae0
0aa999e00aaa99e00aaa99e009aaa9e00000000000000000000000000000000000000000000000000000000000ae000ae0000aaaae0000aaaae0000ae000ae00
00000000000000000000000000000000000000000000000000000000000000000000000000000000000000000000000000000000000000000000000000000000
00000000000000000000000000000000000000000000000000000000000000000000000000000000000000000000000000000000000000000000000000000000
00000000000000000000000000000000000000000000000000000000000000000000000000000000000000000000000000000000000000000000000000000000
00000000000000000000000000000000000000000000000000000000000000000000000000000000000000000079077a00007aa90aa0007aaaa00007aaa90000
000000000000000000000000000000000000000000000000000000000000000000000000000000000000000000aa7aaaa007aaaa9aa007aaa7aa007aaaaa9000
000000000000000000000000000000000000000000000000000000000000000000000000000000000000000000aaaaaae0aaae9aaaa0aaae9aae0aaa00aaa000
000000000000000000000000000000000000000000000000000000000000000000000000000000000000000000aaa9ae00aae00aaaa0aae00aa90aa7aaaae000
000000000000000000000000000000000000000000000000000000000000000000000000000000000000000000aaa00000aa900aaaa0aa9000000aaaaaae0000
000000000000000000000000000000000000000000000000000000000000000000000000000000000000000000aaa00000aaa00aaaa0aa9000000aa900000000
000000000000000000000000000000000000000000000000000000000000000000000000000000000000000000aaa00000aaaaa7aaa0aaa997aa0aaa900aa000
000000000000000000000000000000000000000000000000000900000000900001010101000000000000000000aaa000000aaaaa9aa00aaaaaae00aaaaaae000
001111000011110000111100008888000099990000bbbb000099000000009900101010100000000000000000000ae0000000aaae0ae000aaaae0000aaaae0000
01111110011111100111111008a8888009a999900babbbb009990000000099900101010109999990000000000000000000000000000000000000000000000000
01111110011111100111111008888880099999900bbbbbb0999900000000999910101010098888e0000000000000000000000000000000000000000000000000
01111110011111100111111008888880099999900bbbbbb019990000000099910101010101888e10000000000000000000000000000000000000000000000000
01111110011111100111111008888880099999900bbbbbb00199000000009910101010100018e100000000000000000000000000000000000000000000000000
001111000011110000111100008888000099990000bbbb0000190000000091000101010100011000000000000000000000000000000000000000000000000000
00000000000000000000000000000000000000000000000000010000000010001010101000000000000000000000000000000000000000000000000000000000
00000000000000000000000000000000000000000000000000000000000000000000000000000000000000000000000000000000000000000000000000000000
00000000000000000099000000440000000000000000000000000000000000000000000000000000000000000000000000000000000000000000000000000000
000000000000000000999000004440000000000000000000000000088888880000777770006666600000000000000000011003bbbbbb00000000000000000000
0000000000000000009999999999400000ddddddd0000000000008888888888007777770066666600000ee0000ee0000011133bbbbbbb0000000000000000000
0007777111000000009999999999900000ddddddddd0000000088888888888800677776777d66600000eeeeeeeee00000111133bbbbbbb00000000000dd00000
0071117711100990009999999999900000ddddddddddd00000888888888888800d611177777d10000222222eeee2222001111113bbbbbbb000ddd000dddd0ee0
07111117711199900097222999999000001111dddddddd00002888888888888000111117777111000222222eeee22220011119a13bbbbbb00ddddd6777777ee0
071111177119aaa000772222444440000111111dddddddd000777c288888888000111007777001000222221eeee1222001119a7a1bbbbbb00dddd11117777700
07111117719aaa0000ff22224999400001111111ddddddd0077777c12888880000677cc7777cc000001111e88888211001119aaa13bbbbb00ddd57c111777700
0771117779aaa00000fff22f9992222001171111ddddddd0077777c111100000077777777dddddd000eeee888888880003119aaa13bbbb3000dd771151777700
01777777119aa000009ffff99999229001111111ddddddd0077777c229999000077777777dddddd00eeee8888181888003311991113bb3100000776116777600
011777711119aa00009999999999999001111115ddd5dd5000777c22299490000777777777dddd700eeee88812812880033bb111111bb1100000777777776000
011111111111990000999999999944900011115dddddddd0000222222499000007777777777777700eeee888228228800333bbbbbbbbbbb00000777777760000
001111111110000000099999999444000055555555555000000222222220000000777777776666000eeee28888888800033333bbbbbbbb000000077777600000
0001111111000000000009999444400000055555555000000002222222200000000077776666600000ee22211111110000333333000000000000077770000000
__gff__
0000000000000000000000000000000000000000000000000000000000000000000000000000000000000000000000000000000000000000000000000000000000000000000000000000000000000000010014120c0a00010101010014120c0a001e0a0c121414120c0a04020810010101010101010101010101010101010101
0000000000000000000000000000000000000000000000000000000000000000000000000000000000000000000000000000000000000000000000000000000000000000000000000000000000000000000000000000000000000000000000000000000000000000000000000000000000000000000000000000000000000000
__map__
666d67666d6d6d67000000000000000000000000000000000000000000000000000000000000000000000000000000000000000000000000000000000000000000000000000000000000000000000000000000000000000000000000000000000000000000000000000000000000000000000000000000000000000000000000
6a506b6a5050506b0000000000000000000000000000000000000000000000005c6d6d6d6d6d6d6d6d6d6d6d6d6d6d5d666d6d6d6d6d6d6d6d6d6d5d000000005c6d6d6d6d6d6d6d6d6d6d6d6d6d6d5d5c6d6d6d6d6d6d6d6d5d0000000000005c6d6d6d6d6d6d6d6d6d6d6d6d6d5d005c6d6d6d6d6d6d6d6d6d6d6d6d6d5d00
686c69686c6c6c6900000000000000005c6d6d6d6d6d6d6d6d6d6d6d6d6d6d5d6a6e7b6e7c6e6f50505050507d50506b6a6e506e506e6f505050506b000000006a6e506e506e6f50505050505050506b6a6e506e506e6f5050645d00000000006a6e506e506e6f50505050505050645d6a6e506e506e6f50505050505050645d
000000000000000000000000000000006a6e506e506e6f50505050505050506b6a506e506e506f70505050505050506b6a506e7e6e506f50507f506b000000006a506e506e7c6f50707d50715050506b6a506e7b6e7c6f50707d6b00000000006a506e7d6e7e6f50707f50715050506b6a506e7b6e7c6f5070505071507d506b
000000666d6d6d6d6d6d6d6d670000006a506e506e7a6f50707b50505050506b6a6e506e506e6f50505050715050506b6a6e7d6e506e6f507050506b000000006a6e506e506e6f50505050505050506b6a6e506e506e6f5050506b00000000006a6e506e506e6f50505050505050506b6a6e506e506e6f50505050505050506b
0000006a56565656565656566b0000006a6e506e506e6f50505050507150506b6a507a50626c6c6c6c6c6c635050506b6a507c50626c6c635071506b000000006a50507b626c6c6c6c6c6c635072506b6a5050505062635071506b00000000006a505050626c6c6c6c6c6c635072506b6a507a50626c6c6c6c6c6c635072506b
0000006a56565656565656566b0000006a505079626c6c6c6c6c6c635072506b6a505050645d00000000006a5072506b6a507b50646d6d65505050646d6d6d5d6a5050506b0000000000006a5050506b6a50507a506465505050646d6d5d00006a5050506b0000000000006a5050506b6a507950645d000000005c655050506b
0000006a56565656565656566b0000006a5050506b0000000000006a5050506b6a50507950645d000000006a5050506b6a50507a50505057505050575050506b6a5050506b0000000000006a5050506b6a505050505750725050575050645d006a507c50646d6d6d6d6d6d655050506b6a50507850645d00005c65507350506b
0000006a56565656565656566b0000006a5050506b0000000000006a5050506b5e6350505050645d0000006a5073506b6a50505050507957507850577750506b6a507a506b0000000000006a5073506b5e63505079575050785057775050645d6a505050595050505050505a5050506b5e6350507750645d5c6550505050625f
000000686c6c6c6c6c6c6c6c690000006a505078646d6d6d6d6d6d655073506b005e6350785050645d00006a5050506b6a50505050505057507250575050506b6a5050506b0000000000006a5050506b005e635050575050505057505050506b5e635059507b50747a7350505a50625f005e6350505050616150745050625f00
0000666d6d6d6d6d6d6d6d6d6d6700006a50505050505050505050505050506b00005e6350507750645d006a5074506b5e6c6c6c6c6c6c63505050615076506b6a5050506b0000000000006a5050506b00005e6c6c635073506263505050506b005e6c635050505050505050626c5f0000005e635076506161505050625f0000
00006a505050505050505050506b00006a50505077505076505075745050506b0000005e6350505050646d655050506b000000000000006a505050615050506b6a507950646d6d6d6d6d6d655074506b00000000006a5050506465507650506b0000006a50755061615079506b0000000000006a50505050507550506b000000
00006a505050505050505050506b00006a50505050505050505050505050506b000000005e635050507650505050506b000000000000006a507350505075506b6a50505050505050505050505050506b00000000006a5050745050505050506b0000006a50505050505050786b0000000000006a50505050505050506b000000
0000686c6c6c6c6c6c6c6c6c6c6900005e6c6c6c6c6c6c6c6c6c6c6c6c6c6c5f00000000005e6350505050755050506b000000000000006a505050745050506b6a50505078505077505076755050506b00000000005e6350505075505050625f0000006a50505050505050506b0000000000005e63505050505050625f000000
00000000000000000000000000000000000000000000000000000000000000000000000000005e63505050505050506b000000000000006a505050505050506b6a50505050505050505050505050506b0000000000005e635050505050625f000000005e63765050775050625f000000000000005e6c6c6c6c6c6c5f00000000
0000000000000000000000000000000000000000000000000000000000000000000000000000005e6c6c6c6c6c6c6c5f000000000000005e6c6c6c6c6c6c6c5f5e6c6c6c6c6c6c6c6c6c6c6c6c6c6c5f000000000000005e6c6c6c6c6c5f0000000000005e6c6c6c6c6c6c5f0000000000000000000000000000000000000000
